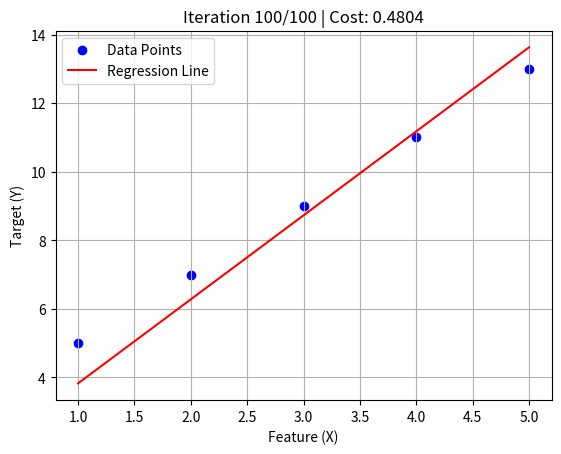

The matplotlib source for this figure:
import numpy as np
import matplotlib.pyplot as plt

def gradient_descent(x, y):
    """
    Performs gradient descent to minimize MSE for linear regression
    and visualizes the process dynamically.
    """
    # 🔧 Step 1: Initialize model parameters
    m_curr = 0
    b_curr = 0

    # 📈 Step 2: Set hyperparameters
    learning_rate = 0.01 # Tuning this is key for convergence
    iterations = 100     # Defining the stopping condition
    n = len(x)           # Number of data points

    # 📊 Step 3: Set up interactive plotting
    plt.ion()
    fig, ax = plt.subplots()

    # 🔁 Step 4: Optimization Loop
    for i in range(iterations):
        # 🧮 4.1: Prediction
        y_pred = m_curr * x + b_curr

        # 🧾 4.2: Cost Calculation (MSE)
        cost = (1 / n) * np.sum((y - y_pred) ** 2)

        # 🧠 4.3: Compute Gradients (Partial Derivatives)
        # Derivative w.r.t m
        md = -(2 / n) * np.sum(x * (y - y_pred))
        # Derivative w.r.t b
        bd = -(2 / n) * np.sum(y - y_pred)

        # 🔄 4.4: Update Parameters
        m_curr -= learning_rate * md
        b_curr -= learning_rate * bd

        # 🎨 4.5: Visualization
        ax.clear()
        ax.scatter(x, y, color='blue', label='Data Points')
        ax.plot(x, y_pred, color='red', label='Regression Line')
        ax.set_title(f"Iteration {i+1}/{iterations} | Cost: {cost:.4f}")
        ax.set_xlabel("Feature (X)")
        ax.set_ylabel("Target (Y)")
        ax.legend()
        ax.grid(True)
        
        plt.pause(0.1) # Pause to render animation

    # 🛑 Step 5: Final Output
    print(f"Final Parameters: m = {m_curr:.4f}, b = {b_curr:.4f}, Cost = {cost:.4f}")
    plt.ioff()
    plt.show()

if __name__ == "__main__":
    # 📥 Input Data
    x = np.array([1, 2, 3, 4, 5])
    y = np.array([5, 7, 9, 11, 13])

    # 🚀 Run
    gradient_descent(x, y)
